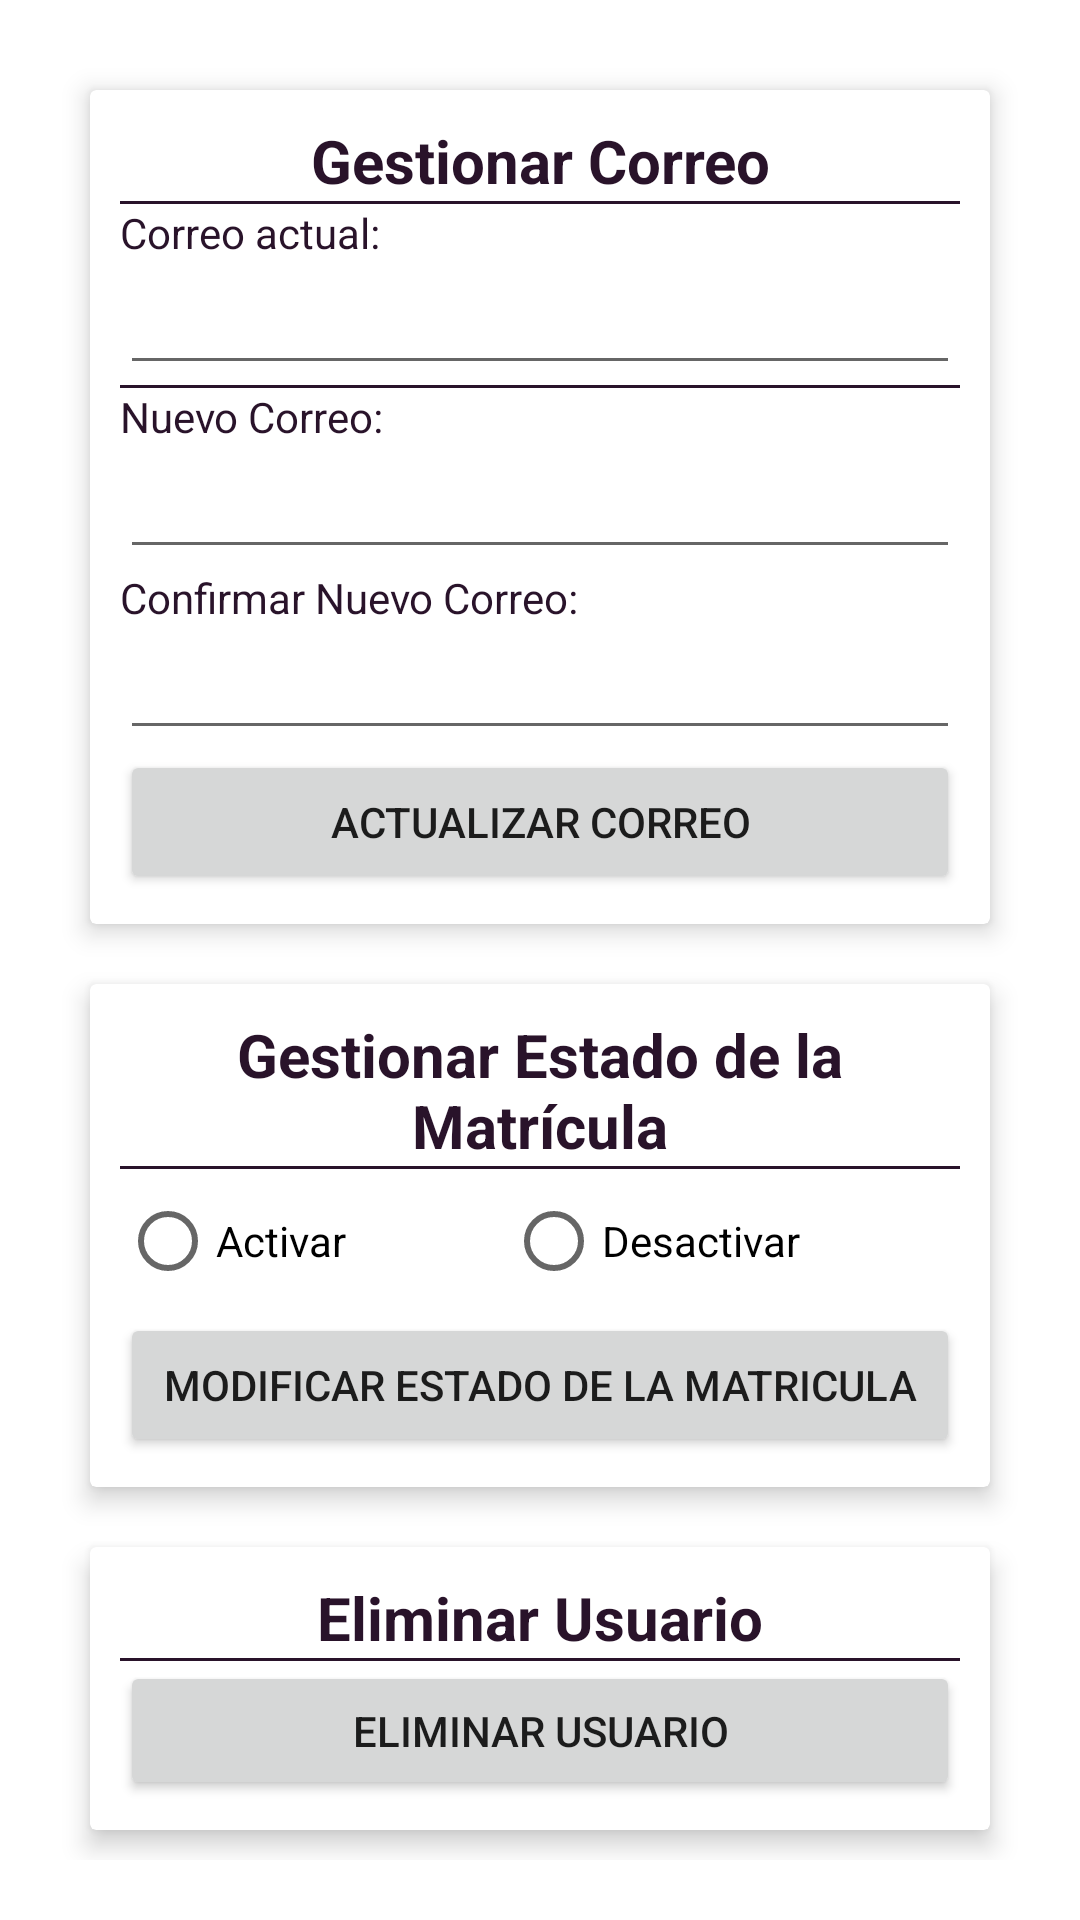

Write the Android layout XML for this screen, with the resource values it uses.
<!-- AndroidManifest.xml: application theme Theme.Patineando.NoActionBar -->
<!-- res/layout/fragment_modificar_cuenta_matricula_usuario.xml -->
<?xml version="1.0" encoding="utf-8"?>
<FrameLayout xmlns:android="http://schemas.android.com/apk/res/android"
    xmlns:app="http://schemas.android.com/apk/res-auto"
    xmlns:tools="http://schemas.android.com/tools"
    android:layout_width="match_parent"
    android:layout_height="match_parent"
    tools:context=".FragmentsND.FragmentModificarCuentaMatriculaUsuario">

    <LinearLayout
        android:layout_width="match_parent"
        android:layout_height="match_parent"
        android:orientation="vertical"
        android:padding="20dp">


        <androidx.cardview.widget.CardView
            android:id="@+id/crdGestionarCorreoModificarCorreoMatricula"
            android:layout_width="match_parent"
            android:layout_height="wrap_content"
            android:layout_margin="10dp"
            android:elevation="5dp"
            android:padding="15dp"
            app:cardElevation="5dp">


            <LinearLayout
                android:layout_width="match_parent"
                android:layout_height="match_parent"
                android:orientation="vertical"
                android:padding="10dp">

                <TextView
                    android:id="@+id/lblGestionCorreoModificarCuentaMatricula"
                    android:layout_width="wrap_content"
                    android:layout_height="wrap_content"
                    android:layout_gravity="center"
                    android:gravity="center"
                    android:text="@string/lbl_gestion_correo_modificar_cuenta_matricula"
                    android:textColor="@color/principalPurpura"
                    android:textSize="20sp"
                    android:textStyle="bold" />

                <View
                    android:id="@+id/divider3"
                    android:layout_width="match_parent"
                    android:layout_height="1dp"
                    android:background="@color/principalPurpura" />

                <TextView
                    android:id="@+id/lblCorreoAntiguoModificarCuentaMatricula"
                    android:layout_width="match_parent"
                    android:layout_height="wrap_content"
                    android:text="@string/lbl_correo_antiguo_modificar_cuenta_matricula"
                    android:textColor="@color/principalPurpura"
                    android:textSize="14sp" />

                <EditText
                    android:id="@+id/txtCorreoAntiguoModificarCorreoMatricula"
                    android:layout_width="match_parent"
                    android:layout_height="wrap_content"
                    android:ems="10"
                    android:inputType="textEmailAddress" />

                <View
                    android:id="@+id/divider2"
                    android:layout_width="match_parent"
                    android:layout_height="1dp"
                    android:background="@color/principalPurpura" />

                <TextView
                    android:id="@+id/lblCorreoModificarCuentaMatricula"
                    android:layout_width="match_parent"
                    android:layout_height="wrap_content"
                    android:text="@string/lbl_correo_modificar_cuenta_matricula"
                    android:textColor="@color/principalPurpura" />

                <EditText
                    android:id="@+id/txtCorreoModificarCuentaMatricula"
                    android:layout_width="match_parent"
                    android:layout_height="wrap_content"
                    android:ems="10"
                    android:inputType="textEmailAddress" />

                <TextView
                    android:id="@+id/lblConfirmarCorreoModificarCuentaMatricula"
                    android:layout_width="match_parent"
                    android:layout_height="wrap_content"
                    android:text="@string/lbl_confirmar_correo_modificar_cuenta_matricula"
                    android:textColor="@color/principalPurpura" />

                <EditText
                    android:id="@+id/txtConfirmarCorreoModificarCuentaMatricula"
                    android:layout_width="match_parent"
                    android:layout_height="wrap_content"
                    android:ems="10"
                    android:inputType="textEmailAddress" />

                <Button
                    android:id="@+id/btnCorreoModificarCuentaMatricula"
                    android:layout_width="match_parent"
                    android:layout_height="wrap_content"
                    android:text="@string/btn_correo_modificar_correo_matricula" />


            </LinearLayout>
        </androidx.cardview.widget.CardView>

        <androidx.cardview.widget.CardView
            android:layout_width="match_parent"
            android:layout_height="wrap_content"
            android:layout_margin="10dp"
            android:elevation="5dp"
            android:padding="15dp"
            app:cardElevation="5dp">

            <LinearLayout
                android:layout_width="match_parent"
                android:layout_height="match_parent"
                android:orientation="vertical"
                android:padding="10dp">

                <TextView
                    android:id="@+id/lblGestionarMatriculaModificarCuentaMatricula"
                    android:layout_width="match_parent"
                    android:layout_height="wrap_content"
                    android:layout_gravity="center|center_horizontal"
                    android:gravity="center"
                    android:text="@string/lbl_gestion_matricula_modificar_cuenta_matricula"
                    android:textColor="@color/principalPurpura"
                    android:textSize="20sp"
                    android:textStyle="bold" />

                <View
                    android:id="@+id/divider4"
                    android:layout_width="match_parent"
                    android:layout_height="1dp"

                    android:background="@color/principalPurpura" />

                <RadioGroup
                    android:id="@+id/rdgGrupoModificarCuentaMatricula"
                    android:layout_width="match_parent"
                    android:layout_height="match_parent"
                    android:layout_gravity="center"
                    android:foregroundGravity="center"
                    android:gravity="center"
                    android:orientation="horizontal">


                    <RadioButton
                        android:id="@+id/rdbActivaModificarCuentaMatricula"
                        android:layout_width="wrap_content"
                        android:layout_height="wrap_content"
                        android:layout_weight="1"
                        android:text="@string/rdb_activa_modificar_cuenta_matricula" />

                    <RadioButton
                        android:id="@+id/rdbInactivaModificarCuentaMatricula"
                        android:layout_width="wrap_content"
                        android:layout_height="wrap_content"
                        android:layout_weight="1"
                        android:text="@string/rdb_inactiva_modificar_cuenta_matricula" />

                </RadioGroup>

                <Button
                    android:id="@+id/btnModificarEstadoMaticula"
                    android:layout_width="match_parent"
                    android:layout_height="wrap_content"
                    android:text="@string/btn_matricula_modificar_cuenta_matricula" />
            </LinearLayout>
        </androidx.cardview.widget.CardView>

        <androidx.cardview.widget.CardView
            android:layout_width="match_parent"
            android:layout_height="wrap_content"
            android:layout_margin="10dp"
            android:elevation="5dp"
            android:padding="15dp"
            app:cardElevation="5dp">

            <LinearLayout
                android:layout_width="match_parent"
                android:layout_height="match_parent"
                android:orientation="vertical"
                android:padding="10dp">

                <TextView
                    android:id="@+id/lblEliminarUsuarioModificarCuentaMatricula"
                    android:layout_width="match_parent"
                    android:layout_height="wrap_content"
                    android:gravity="center"
                    android:text="@string/lbl_eliminar_usuario_modificar_cuenta_matricula"
                    android:textColor="@color/principalPurpura"
                    android:textSize="20sp"
                    android:textStyle="bold" />

                <View
                    android:id="@+id/divider5"
                    android:layout_width="match_parent"
                    android:layout_height="1dp"
                    android:background="@color/principalPurpura"

                    />

                <Button
                    android:id="@+id/btnEliminarUsuarioModificarCuentaMatricula"
                    android:layout_width="match_parent"
                    android:layout_height="wrap_content"
                    android:text="@string/btn_eliminar_usuario_modificar_cuenta_matricula" />
            </LinearLayout>
        </androidx.cardview.widget.CardView>


    </LinearLayout>
</FrameLayout>
<!-- resources referenced by this layout -->
<resources>
  <color name="principalPurpura">#29132A</color>
  <string name="btn_correo_modificar_correo_matricula">Actualizar correo</string>
  <string name="btn_eliminar_usuario_modificar_cuenta_matricula">Eliminar Usuario</string>
  <string name="btn_matricula_modificar_cuenta_matricula">Modificar Estado de la Matricula</string>
  <string name="lbl_confirmar_correo_modificar_cuenta_matricula">Confirmar Nuevo Correo:</string>
  <string name="lbl_correo_antiguo_modificar_cuenta_matricula">Correo actual:</string>
  <string name="lbl_correo_modificar_cuenta_matricula">Nuevo Correo:</string>
  <string name="lbl_eliminar_usuario_modificar_cuenta_matricula">Eliminar Usuario</string>
  <string name="lbl_gestion_correo_modificar_cuenta_matricula">Gestionar Correo</string>
  <string name="lbl_gestion_matricula_modificar_cuenta_matricula">Gestionar Estado de la Matrícula</string>
  <string name="rdb_activa_modificar_cuenta_matricula">Activar</string>
  <string name="rdb_inactiva_modificar_cuenta_matricula">Desactivar</string>
  <style name="Theme.Patineando.NoActionBar">
          <item name="windowActionBar">false</item>
          <item name="windowNoTitle">true</item>
      </style>
</resources>
